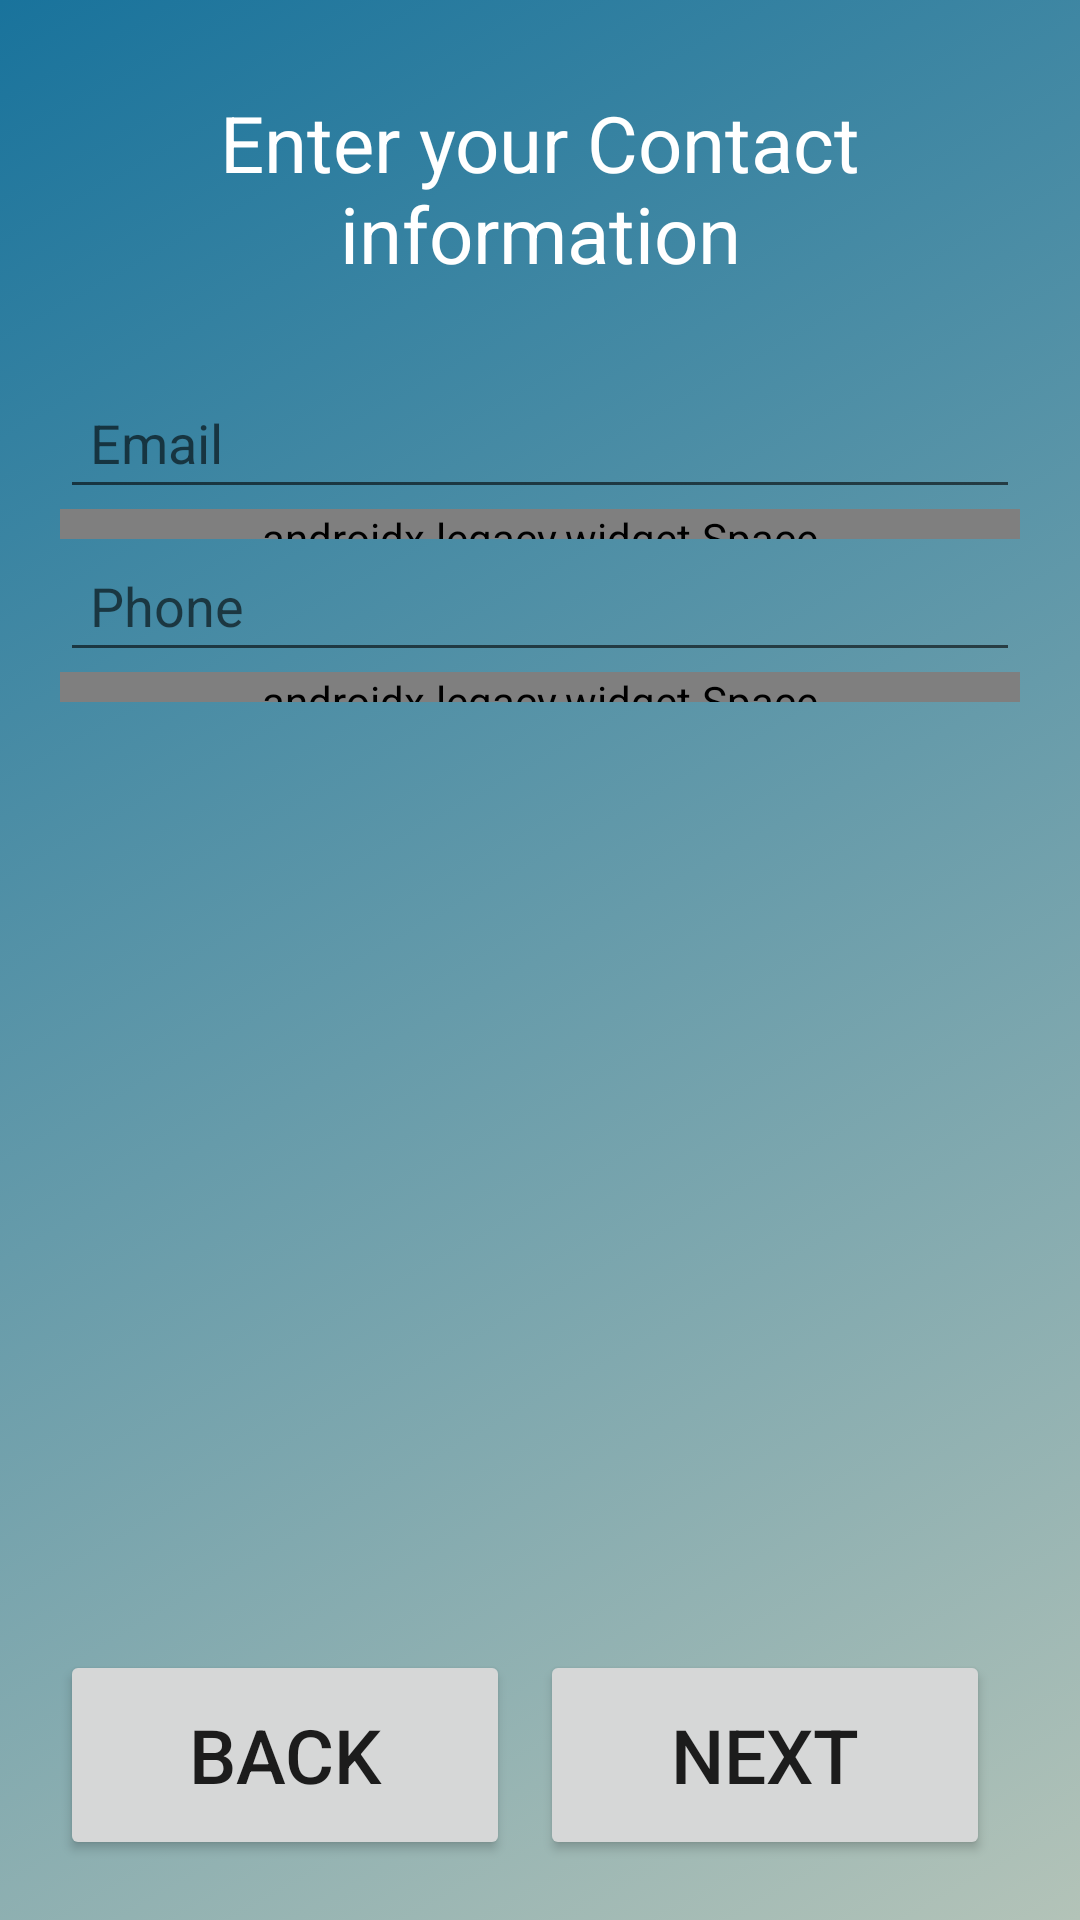

Layout XML and referenced resources for this Android screen:
<!-- AndroidManifest.xml: application theme AppTheme -->
<!-- res/layout/fragment_persondata.xml -->
<?xml version="1.0" encoding="utf-8"?>
<LinearLayout xmlns:android="http://schemas.android.com/apk/res/android"
    xmlns:app="http://schemas.android.com/apk/res-auto"
    xmlns:tools="http://schemas.android.com/tools"
    android:layout_width="match_parent"
    android:layout_height="match_parent"
    android:background="@drawable/gradiant_bg"
    android:orientation="vertical"
    tools:context=".fragments.ContactInfoFragment">


    <LinearLayout
        android:layout_width="match_parent"
        android:layout_height="wrap_content"
        android:layout_marginTop="20dp"
        android:gravity="center"
        android:orientation="vertical"
        android:padding="10dp">

        <TextView
            android:id="@+id/textView2"
            android:layout_width="wrap_content"
            android:layout_height="wrap_content"
            android:text="Enter your Contact information"
            android:textAlignment="center"
            android:textColor="@android:color/white"
            android:textSize="26sp" />

    </LinearLayout>


    
    <LinearLayout
        android:layout_width="match_parent"
        android:layout_height="wrap_content"
        android:layout_marginLeft="10dp"
        android:layout_marginTop="10dp"
        android:layout_marginRight="10dp"
        android:gravity="center"
        android:orientation="vertical"
        android:padding="10dp">

        <EditText
            android:id="@+id/address_street"
            android:layout_width="match_parent"
            android:layout_height="wrap_content"
            android:hint="Email"
            android:importantForAutofill="no"
            android:inputType="textEmailAddress"
            android:padding="10dp" />

        <androidx.legacy.widget.Space
            android:layout_width="match_parent"
            android:layout_height="10dp" />

        <EditText
            android:id="@+id/address_postcode"
            android:layout_width="match_parent"
            android:layout_height="wrap_content"
            android:hint="Phone"
            android:importantForAutofill="no"
            android:inputType="phone"
            android:padding="10dp" />

        <androidx.legacy.widget.Space
            android:layout_width="match_parent"
            android:layout_height="10dp" />
    </LinearLayout>
    
    <LinearLayout
        android:layout_width="match_parent"
        android:layout_height="0dip"
        android:layout_weight="1"
        android:gravity="center|bottom"
        android:orientation="horizontal">

        <Button
            android:id="@+id/nav_back"
            android:layout_width="150dp"
            android:layout_height="70dp"
            android:text="Back"
            android:textSize="25dp"
            android:padding="10dp"
            android:layout_marginBottom="10dp"
            />

        <Button
            android:id="@+id/nav_next"
            android:layout_width="150dp"
            android:layout_height="70dp"
            android:text="Next"
            android:textSize="25dp"
            android:padding="10dp"
            android:layout_marginLeft="10dp"
            android:layout_marginRight="10dp"
            android:layout_marginBottom="10dp"
            />
    </LinearLayout>

</LinearLayout>
<!-- resources referenced by this layout -->
<resources>
  <!-- drawable gradiant_bg (drawable) -->
  <?xml version="1.0" encoding="utf-8"?>
  
  <selector xmlns:android="http://schemas.android.com/apk/res/android">
      <item>
          <shape android:shape="rectangle">
              <gradient android:startColor="#B3C3B8"
                  android:endColor="#19739C"
                  android:angle="135"/>
          </shape>
      </item>
  
  </selector>
  <style name="AppTheme" parent="Theme.MaterialComponents.Light.NoActionBar">
          
          <item name="colorPrimary">@color/colorPrimary</item>
          <item name="colorPrimaryDark">@color/colorPrimaryDark</item>
          <item name="colorAccent">@color/colorAccent</item>
  
  
          
  
          <item name="scrimBackground">@color/mtrl_scrim_color</item>
          <item name="textAppearanceHeadline1">@style/TextAppearance.MaterialComponents.Headline1</item>
          <item name="textAppearanceHeadline2">@style/TextAppearance.MaterialComponents.Headline2</item>
          <item name="textAppearanceHeadline3">@style/TextAppearance.MaterialComponents.Headline3</item>
          <item name="textAppearanceHeadline4">@style/TextAppearance.MaterialComponents.Headline4</item>
          <item name="textAppearanceHeadline5">@style/TextAppearance.MaterialComponents.Headline5</item>
          <item name="textAppearanceHeadline6">@style/TextAppearance.MaterialComponents.Headline6</item>
          <item name="textAppearanceSubtitle1">@style/TextAppearance.MaterialComponents.Subtitle1</item>
          <item name="textAppearanceSubtitle2">@style/TextAppearance.MaterialComponents.Subtitle2</item>
          <item name="textAppearanceBody1">@style/TextAppearance.MaterialComponents.Body1</item>
          <item name="textAppearanceBody2">@style/TextAppearance.MaterialComponents.Body2</item>
          <item name="textAppearanceCaption">@style/TextAppearance.MaterialComponents.Caption</item>
          <item name="textAppearanceButton">@style/TextAppearance.MaterialComponents.Button</item>
          <item name="textAppearanceOverline">@style/TextAppearance.MaterialComponents.Overline</item>
  
      </style>
  <color name="colorPrimary">#6200EE</color>
  <color name="colorPrimaryDark">#3700B3</color>
  <color name="colorAccent">#03DAC5</color>
</resources>
